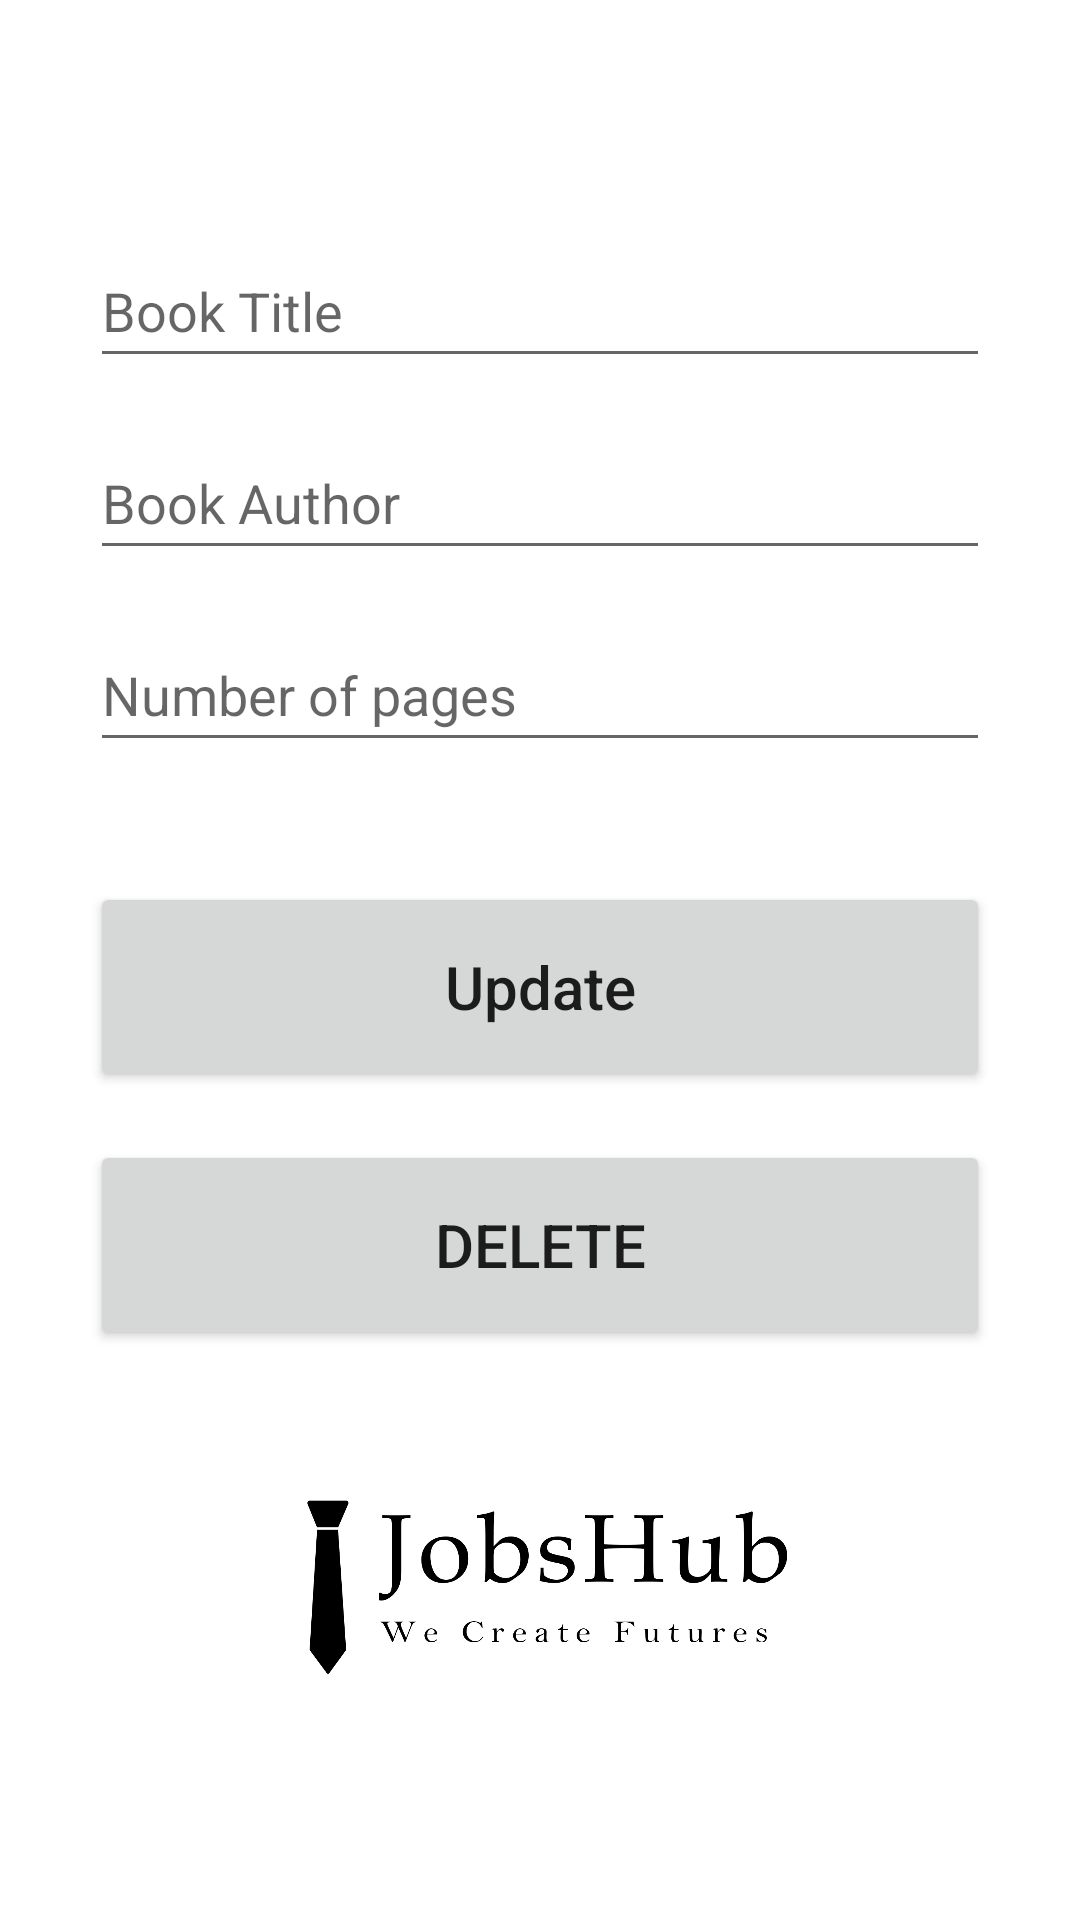

The Android layout XML behind this screen, and the referenced resources:
<!-- AndroidManifest.xml: application theme Theme.SqliteTutorial -->
<!-- res/layout/activity_update.xml -->
<?xml version="1.0" encoding="utf-8"?>
<androidx.constraintlayout.widget.ConstraintLayout xmlns:android="http://schemas.android.com/apk/res/android"
    xmlns:app="http://schemas.android.com/apk/res-auto"
    xmlns:tools="http://schemas.android.com/tools"
    android:layout_width="match_parent"
    android:layout_height="match_parent"
    tools:context=".AddActivity"
    android:padding="30dp">

    <EditText
        android:id="@+id/title_input2"
        android:layout_width="match_parent"
        android:layout_height="wrap_content"
        android:layout_marginTop="48dp"
        android:ems="10"
        android:hint="Book Title"
        android:inputType="textPersonName"
        android:minHeight="48dp"
        app:layout_constraintEnd_toEndOf="parent"
        app:layout_constraintHorizontal_bias="0.266"
        app:layout_constraintStart_toStartOf="parent"
        app:layout_constraintTop_toTopOf="parent" />

    <EditText
        android:id="@+id/author_input2"
        android:layout_width="match_parent"
        android:layout_height="wrap_content"
        android:layout_marginTop="16dp"
        android:ems="10"
        android:hint="Book Author"
        android:inputType="textPersonName"
        android:minHeight="48dp"
        app:layout_constraintEnd_toEndOf="parent"
        app:layout_constraintStart_toStartOf="parent"
        app:layout_constraintTop_toBottomOf="@+id/title_input2" />

    <EditText
        android:id="@+id/pages_input2"
        android:layout_width="match_parent"
        android:layout_height="wrap_content"
        android:layout_marginTop="16dp"
        android:ems="10"
        android:hint="Number of pages"
        android:inputType="number"
        android:minHeight="48dp"
        app:layout_constraintEnd_toEndOf="parent"
        app:layout_constraintStart_toStartOf="parent"
        app:layout_constraintTop_toBottomOf="@+id/author_input2" />

    <Button
        android:id="@+id/update_button"
        android:layout_width="match_parent"
        android:layout_height="70dp"
        android:layout_marginTop="40dp"
        android:text="Update"
        android:textSize="20sp"
        android:textAllCaps="false"
        app:layout_constraintEnd_toEndOf="parent"
        app:layout_constraintStart_toStartOf="parent"
        app:layout_constraintTop_toBottomOf="@+id/pages_input2" />

    <Button
        android:id="@+id/delete_button"
        android:layout_width="match_parent"
        android:layout_height="70dp"
        android:layout_marginTop="16dp"
        android:text="@string/delete_button"
        android:textAllCaps="false"
        android:textSize="20sp"
        app:layout_constraintEnd_toEndOf="parent"
        app:layout_constraintStart_toStartOf="parent"
        app:layout_constraintTop_toBottomOf="@+id/update_button" />

    <ImageView
        android:id="@+id/logo"
        android:layout_width="228dp"
        android:layout_height="143dp"
        android:layout_marginTop="12dp"
        app:layout_constraintEnd_toEndOf="parent"
        app:layout_constraintHorizontal_bias="0.444"
        app:layout_constraintStart_toStartOf="parent"
        app:layout_constraintTop_toBottomOf="@+id/delete_button"
        app:srcCompat="@drawable/jobshub" />

</androidx.constraintlayout.widget.ConstraintLayout>
<!-- resources referenced by this layout -->
<resources>
  <!-- drawable jobshub: png bitmap (drawable-v24, 43177 bytes) -->
  <string name="delete_button">DELETE</string>
  <style name="Theme.SqliteTutorial" parent="Theme.MaterialComponents.DayNight.DarkActionBar">
          
          <item name="colorPrimary">@color/purple_500</item>
          <item name="colorPrimaryVariant">@color/purple_700</item>
          <item name="colorOnPrimary">@color/white</item>
          
          <item name="colorSecondary">@color/teal_200</item>
          <item name="colorSecondaryVariant">@color/teal_700</item>
          <item name="colorOnSecondary">@color/black</item>
          
          <item name="android:statusBarColor" tools:targetApi="l">?attr/colorPrimaryVariant</item>
          
      </style>
  <!-- not gathered from this repository: default colours our renderer supplied (Android Studio template values) -->
  <color name="purple_500">#FF6200EE</color>
  <color name="purple_700">#FF3700B3</color>
  <color name="teal_200">#FF03DAC5</color>
  <color name="teal_700">#FF018786</color>
  <color name="black">#FF000000</color>
  <color name="white">#FFFFFFFF</color>
</resources>
